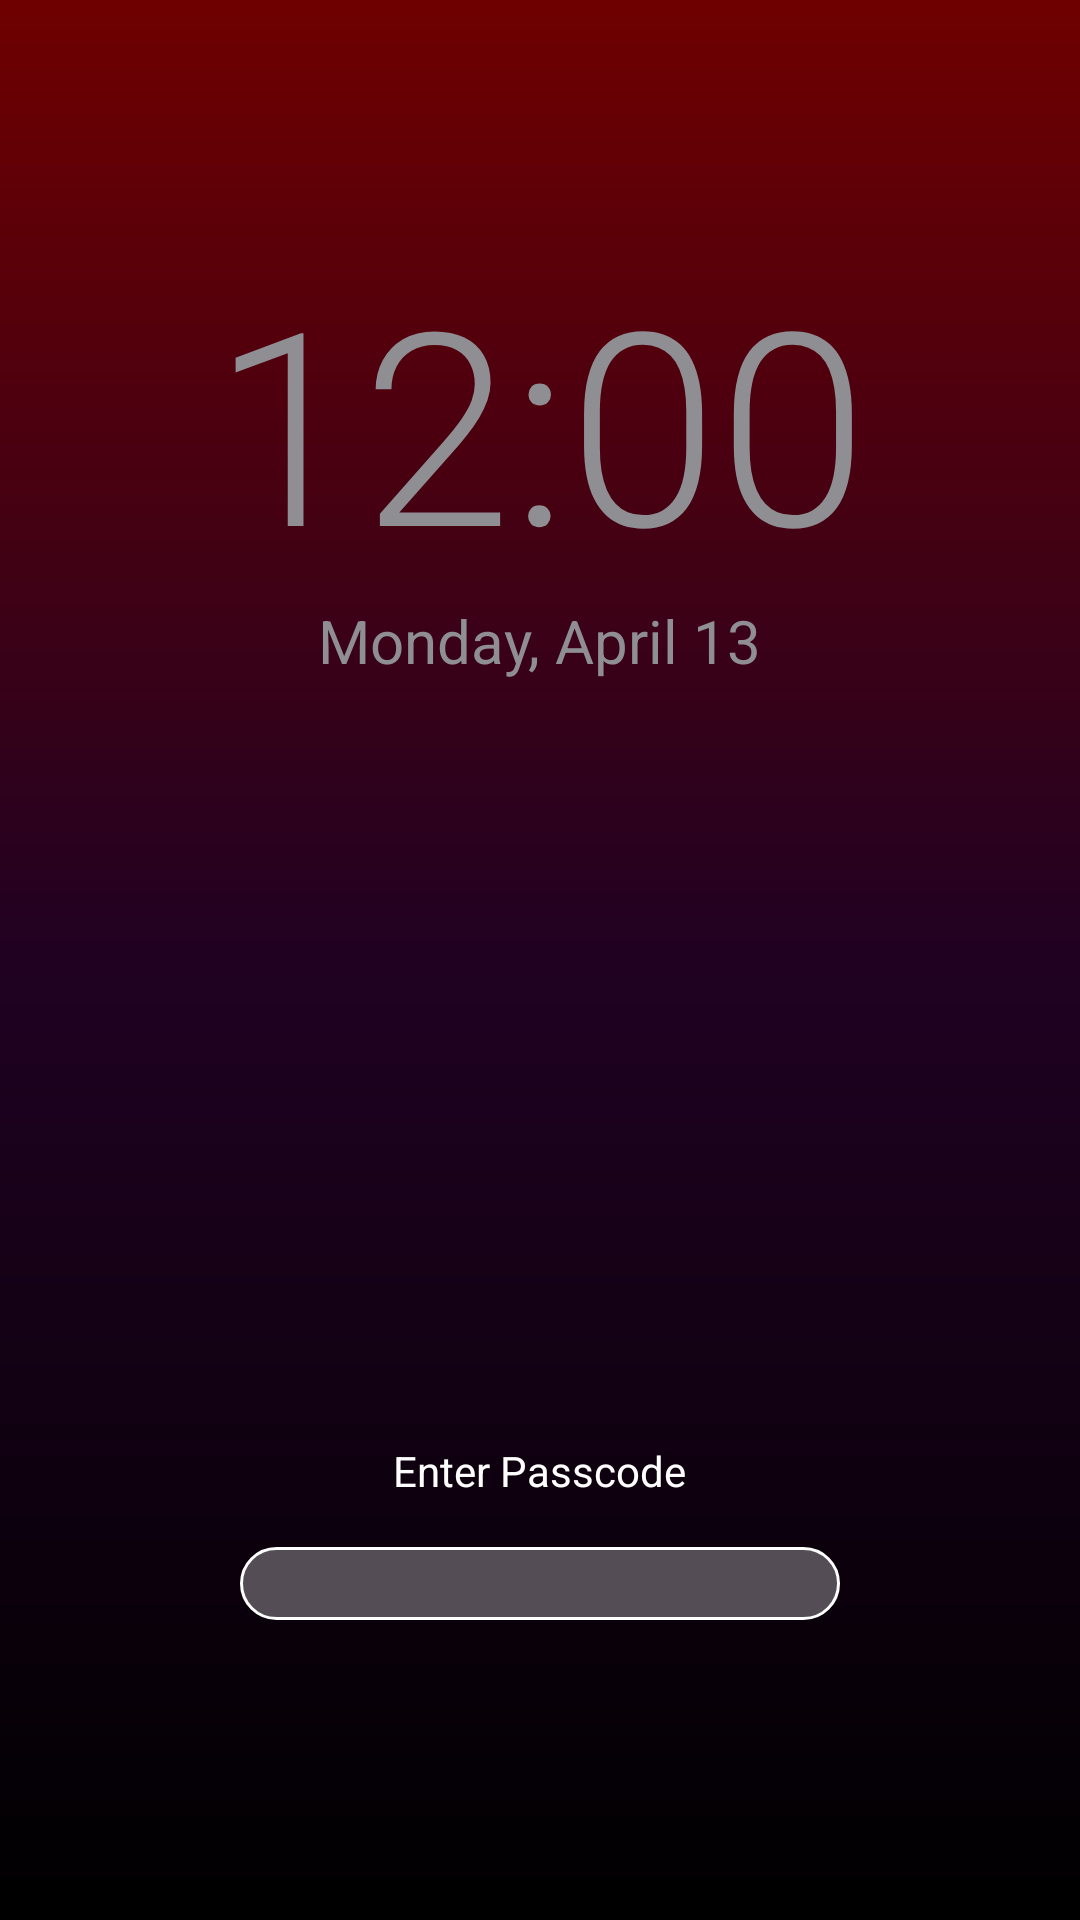

Layout XML and referenced resources for this Android screen:
<!-- AndroidManifest.xml: activity theme Theme.IOSUI.NoActionBar -->
<!-- res/layout/activity_lock_screen.xml -->
<?xml version="1.0" encoding="utf-8"?>
<RelativeLayout xmlns:android="http://schemas.android.com/apk/res/android"
    android:layout_width="match_parent"
    android:layout_height="match_parent"
    android:background="@drawable/ios_lock_wallpaper">

    
    <TextClock
        android:id="@+id/lock_clock"
        android:layout_width="wrap_content"
        android:layout_height="wrap_content"
        android:layout_centerHorizontal="true"
        android:layout_marginTop="80dp"
        android:format12Hour="hh:mm"
        android:format24Hour="HH:mm"
        android:textColor="@color/ios_light_grey"
        android:textSize="90sp"
        android:fontFamily="sans-serif-light" />

    <TextView
        android:layout_width="wrap_content"
        android:layout_height="wrap_content"
        android:layout_below="@id/lock_clock"
        android:layout_centerHorizontal="true"
        android:text="Monday, April 13"
        android:textColor="@color/ios_light_grey"
        android:textSize="20sp" />

    
    <LinearLayout
        android:layout_width="match_parent"
        android:layout_height="wrap_content"
        android:layout_alignParentBottom="true"
        android:layout_marginBottom="100dp"
        android:gravity="center"
        android:orientation="vertical">

        <TextView
            android:layout_width="wrap_content"
            android:layout_height="wrap_content"
            android:text="Enter Passcode"
            android:textColor="@color/ios_white"
            android:layout_marginBottom="16dp" />

        <EditText
            android:id="@+id/pin_entry"
            android:layout_width="200dp"
            android:layout_height="wrap_content"
            android:inputType="numberPassword"
            android:maxLength="4"
            android:gravity="center"
            android:letterSpacing="1.5"
            android:background="@drawable/glass_edittext_bg"
            android:textColor="@color/ios_white" />

    </LinearLayout>

</RelativeLayout>
<!-- resources referenced by this layout -->
<resources>
  <color name="ios_light_grey">#8E8E93</color>
  <color name="ios_white">#FFFFFF</color>
  <!-- drawable glass_edittext_bg (drawable) -->
  <?xml version="1.0" encoding="utf-8"?>
  <shape xmlns:android="http://schemas.android.com/apk/res/android"
      android:shape="rectangle">
      <corners android:radius="12dp" />
      <solid android:color="@color/glass_white" />
      <stroke android:width="1dp" android:color="@color/ios_white" />
  </shape>
  <!-- drawable ios_lock_wallpaper (drawable) -->
  <?xml version="1.0" encoding="utf-8"?>
  <shape xmlns:android="http://schemas.android.com/apk/res/android"
      android:shape="rectangle">
      <gradient
          android:startColor="#000000"
          android:centerColor="#200122"
          android:endColor="#6f0000"
          android:angle="90" />
  </shape>
  <style name="Theme.IOSUI.NoActionBar">
          <item name="windowActionBar">false</item>
          <item name="windowNoTitle">true</item>
          <item name="android:windowFullscreen">true</item>
      </style>
  <color name="glass_white">#4DFFFFFF</color>
</resources>
